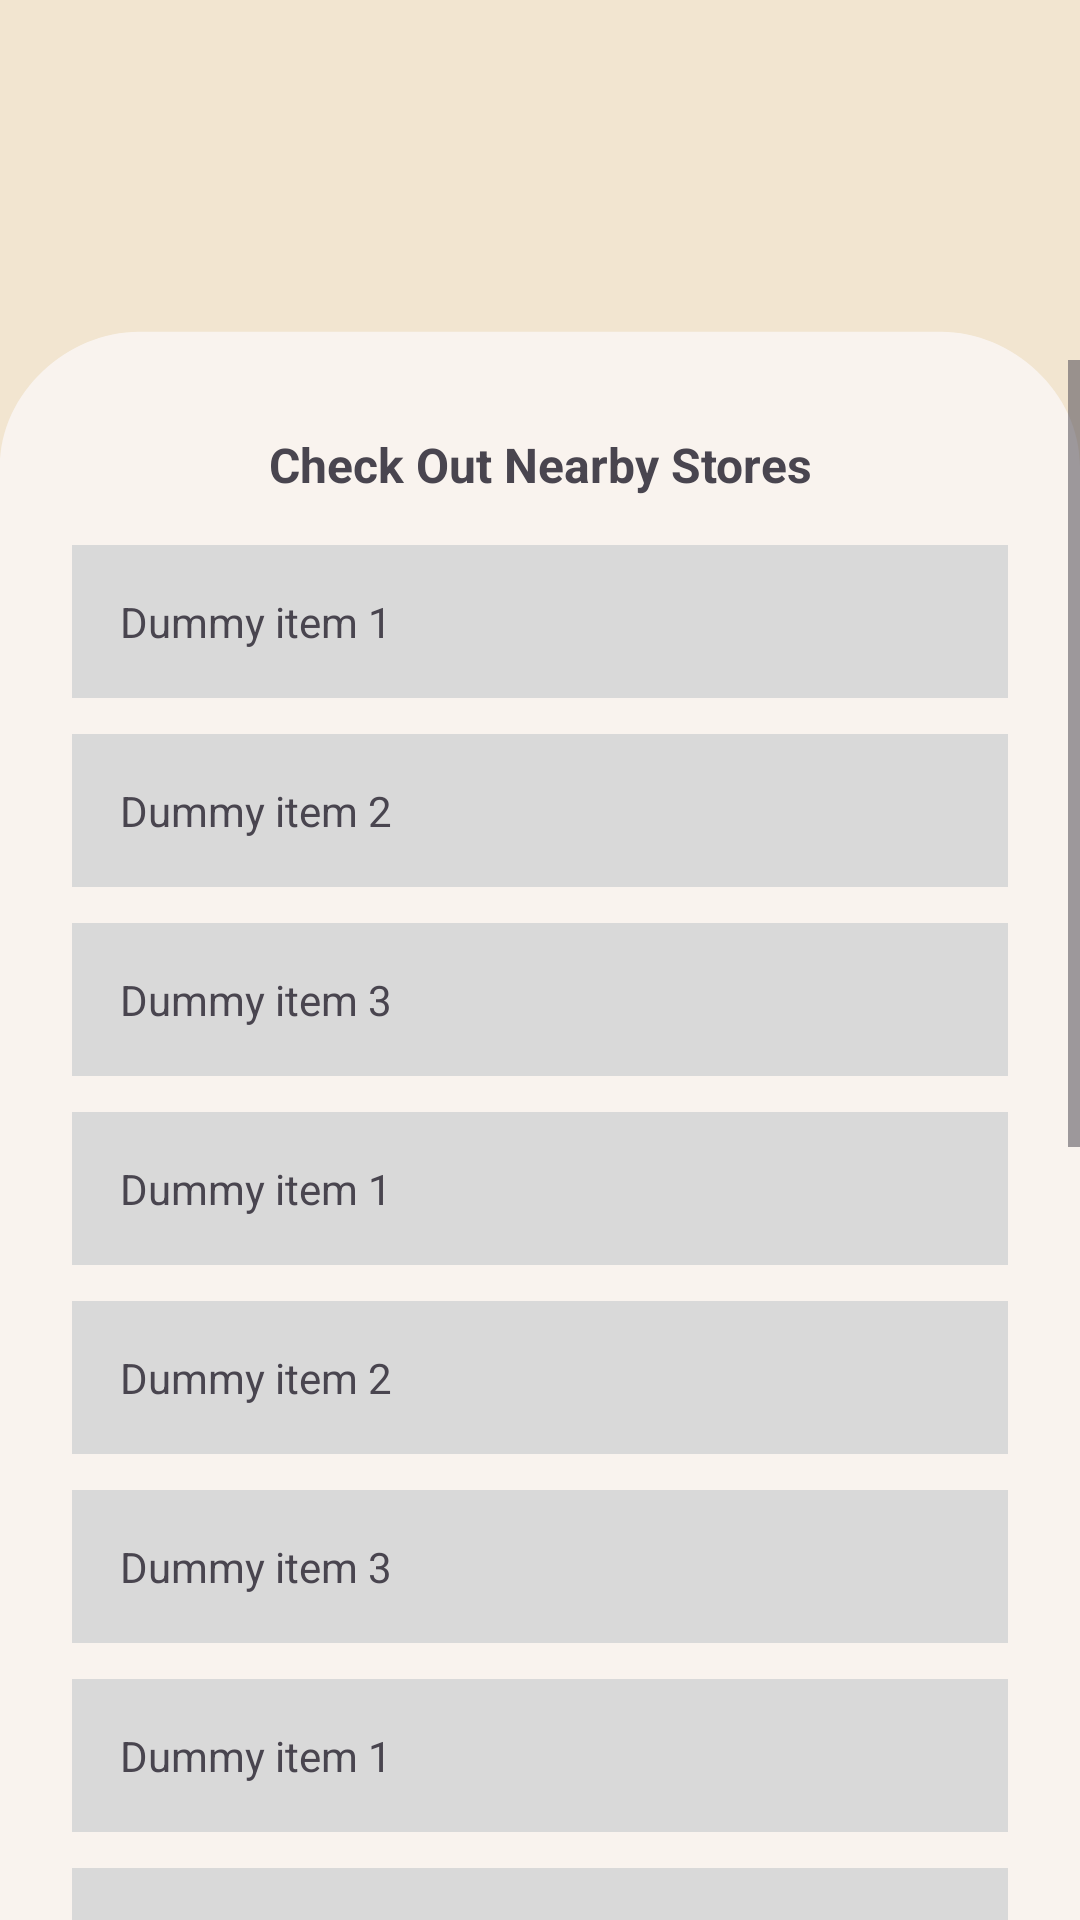

Here is an Android app screen rendered from its layout file. Give the layout XML and the strings, colors and styles it references.
<!-- AndroidManifest.xml: application theme Theme.DClassicsBooks -->
<!-- res/layout/activity_store.xml -->
<FrameLayout
    xmlns:android="http://schemas.android.com/apk/res/android"
    android:layout_width="match_parent"
    android:layout_height="match_parent"
    android:background="@color/background">

    <ImageView
        android:layout_width="match_parent"
        android:layout_height="160dp"
        android:background="@drawable/bg_top_card"
        android:scaleType="centerCrop"/>

    
    <ScrollView
        android:layout_width="match_parent"
        android:layout_height="match_parent"
        android:layout_marginTop="120dp"
        android:overScrollMode="never">

        <LinearLayout
            android:layout_width="match_parent"
            android:layout_height="wrap_content"
            android:orientation="vertical"
            android:padding="24dp">

            
            <TextView
                android:layout_width="match_parent"
                android:layout_height="wrap_content"
                android:text="@string/store_header"
                android:textSize="16sp"
                android:textStyle="bold"
                android:layout_marginBottom="16dp"
                android:gravity="center"
                />

            
            

            <LinearLayout
                android:layout_width="match_parent"
                android:layout_height="wrap_content"
                android:layout_marginBottom="12dp"
                android:background="#D9D9D9"
                android:padding="16dp">

                <TextView
                    android:layout_width="wrap_content"
                    android:layout_height="wrap_content"
                    android:text="Dummy item 1"/>
            </LinearLayout>

            <LinearLayout
                android:layout_width="match_parent"
                android:layout_height="wrap_content"
                android:layout_marginBottom="12dp"
                android:background="#D9D9D9"
                android:padding="16dp">

                <TextView
                    android:layout_width="wrap_content"
                    android:layout_height="wrap_content"
                    android:text="Dummy item 2"/>
            </LinearLayout>

            <LinearLayout
                android:layout_width="match_parent"
                android:layout_height="wrap_content"
                android:layout_marginBottom="12dp"
                android:background="#D9D9D9"
                android:padding="16dp">

                <TextView
                    android:layout_width="wrap_content"
                    android:layout_height="wrap_content"
                    android:text="Dummy item 3"/>
            </LinearLayout>

            <LinearLayout
                android:layout_width="match_parent"
                android:layout_height="wrap_content"
                android:layout_marginBottom="12dp"
                android:background="#D9D9D9"
                android:padding="16dp">

                <TextView
                    android:layout_width="wrap_content"
                    android:layout_height="wrap_content"
                    android:text="Dummy item 1"/>
            </LinearLayout>

            <LinearLayout
                android:layout_width="match_parent"
                android:layout_height="wrap_content"
                android:layout_marginBottom="12dp"
                android:background="#D9D9D9"
                android:padding="16dp">

                <TextView
                    android:layout_width="wrap_content"
                    android:layout_height="wrap_content"
                    android:text="Dummy item 2"/>
            </LinearLayout>

            <LinearLayout
                android:layout_width="match_parent"
                android:layout_height="wrap_content"
                android:layout_marginBottom="12dp"
                android:background="#D9D9D9"
                android:padding="16dp">

                <TextView
                    android:layout_width="wrap_content"
                    android:layout_height="wrap_content"
                    android:text="Dummy item 3"/>
            </LinearLayout>

            <LinearLayout
                android:layout_width="match_parent"
                android:layout_height="wrap_content"
                android:layout_marginBottom="12dp"
                android:background="#D9D9D9"
                android:padding="16dp">

                <TextView
                    android:layout_width="wrap_content"
                    android:layout_height="wrap_content"
                    android:text="Dummy item 1"/>
            </LinearLayout>

            <LinearLayout
                android:layout_width="match_parent"
                android:layout_height="wrap_content"
                android:layout_marginBottom="12dp"
                android:background="#D9D9D9"
                android:padding="16dp">

                <TextView
                    android:layout_width="wrap_content"
                    android:layout_height="wrap_content"
                    android:text="Dummy item 2"/>
            </LinearLayout>

            <LinearLayout
                android:layout_width="match_parent"
                android:layout_height="wrap_content"
                android:layout_marginBottom="12dp"
                android:background="#D9D9D9"
                android:padding="16dp">

                <TextView
                    android:layout_width="wrap_content"
                    android:layout_height="wrap_content"
                    android:text="Dummy item 3"/>
            </LinearLayout>

            <LinearLayout
                android:layout_width="match_parent"
                android:layout_height="wrap_content"
                android:layout_marginBottom="12dp"
                android:background="#D9D9D9"
                android:padding="16dp">

                <TextView
                    android:layout_width="wrap_content"
                    android:layout_height="wrap_content"
                    android:text="Dummy item 1"/>
            </LinearLayout>

            <LinearLayout
                android:layout_width="match_parent"
                android:layout_height="wrap_content"
                android:layout_marginBottom="12dp"
                android:background="#D9D9D9"
                android:padding="16dp">

                <TextView
                    android:layout_width="wrap_content"
                    android:layout_height="wrap_content"
                    android:text="Dummy item 2"/>
            </LinearLayout>

            <LinearLayout
                android:layout_width="match_parent"
                android:layout_height="wrap_content"
                android:layout_marginBottom="12dp"
                android:background="#D9D9D9"
                android:padding="16dp">

                <TextView
                    android:layout_width="wrap_content"
                    android:layout_height="wrap_content"
                    android:text="Dummy item 3"/>
            </LinearLayout>

            <LinearLayout
                android:layout_width="match_parent"
                android:layout_height="wrap_content"
                android:layout_marginBottom="12dp"
                android:background="#D9D9D9"
                android:padding="16dp">

                <TextView
                    android:layout_width="wrap_content"
                    android:layout_height="wrap_content"
                    android:text="Dummy item 1"/>
            </LinearLayout>

            <LinearLayout
                android:layout_width="match_parent"
                android:layout_height="wrap_content"
                android:layout_marginBottom="12dp"
                android:background="#D9D9D9"
                android:padding="16dp">

                <TextView
                    android:layout_width="wrap_content"
                    android:layout_height="wrap_content"
                    android:text="Dummy item 2"/>
            </LinearLayout>

            <LinearLayout
                android:layout_width="match_parent"
                android:layout_height="wrap_content"
                android:layout_marginBottom="12dp"
                android:background="#D9D9D9"
                android:padding="16dp">

                <TextView
                    android:layout_width="wrap_content"
                    android:layout_height="wrap_content"
                    android:text="Dummy item 3"/>
            </LinearLayout>

        </LinearLayout>

    </ScrollView>

</FrameLayout>
<!-- resources referenced by this layout -->
<resources>
  <color name="background">#F9F3EE</color>
  <!-- drawable bg_top_card (drawable) -->
  <vector xmlns:android="http://schemas.android.com/apk/res/android"
      android:width="420dp"
      android:height="178dp"
      android:viewportWidth="420"
      android:viewportHeight="178">
  
      
      <path
          android:fillColor="@color/background"
          android:pathData="M0,0 H420 V178 H0 Z"/>
  
      
      <path
          android:fillColor="@color/primary"
          android:pathData="
              M420,173
              C420,145.386 393.614,123 366,123
              H54
              C26.3858,123 0,145.386 0,173
              V0
              H420
              Z"/>
  </vector>
  <string name="store_header">Check Out Nearby Stores</string>
  <style name="Theme.DClassicsBooks" parent="Base.Theme.DClassicsBooks" />
  <color name="primary">#F2E5D0</color>
  <style name="Base.Theme.DClassicsBooks" parent="Theme.Material3.DayNight.NoActionBar">
          
          
          <item name="android:statusBarColor">@android:color/transparent</item>
          <item name="android:windowLightStatusBar">false</item>
      </style>
</resources>
